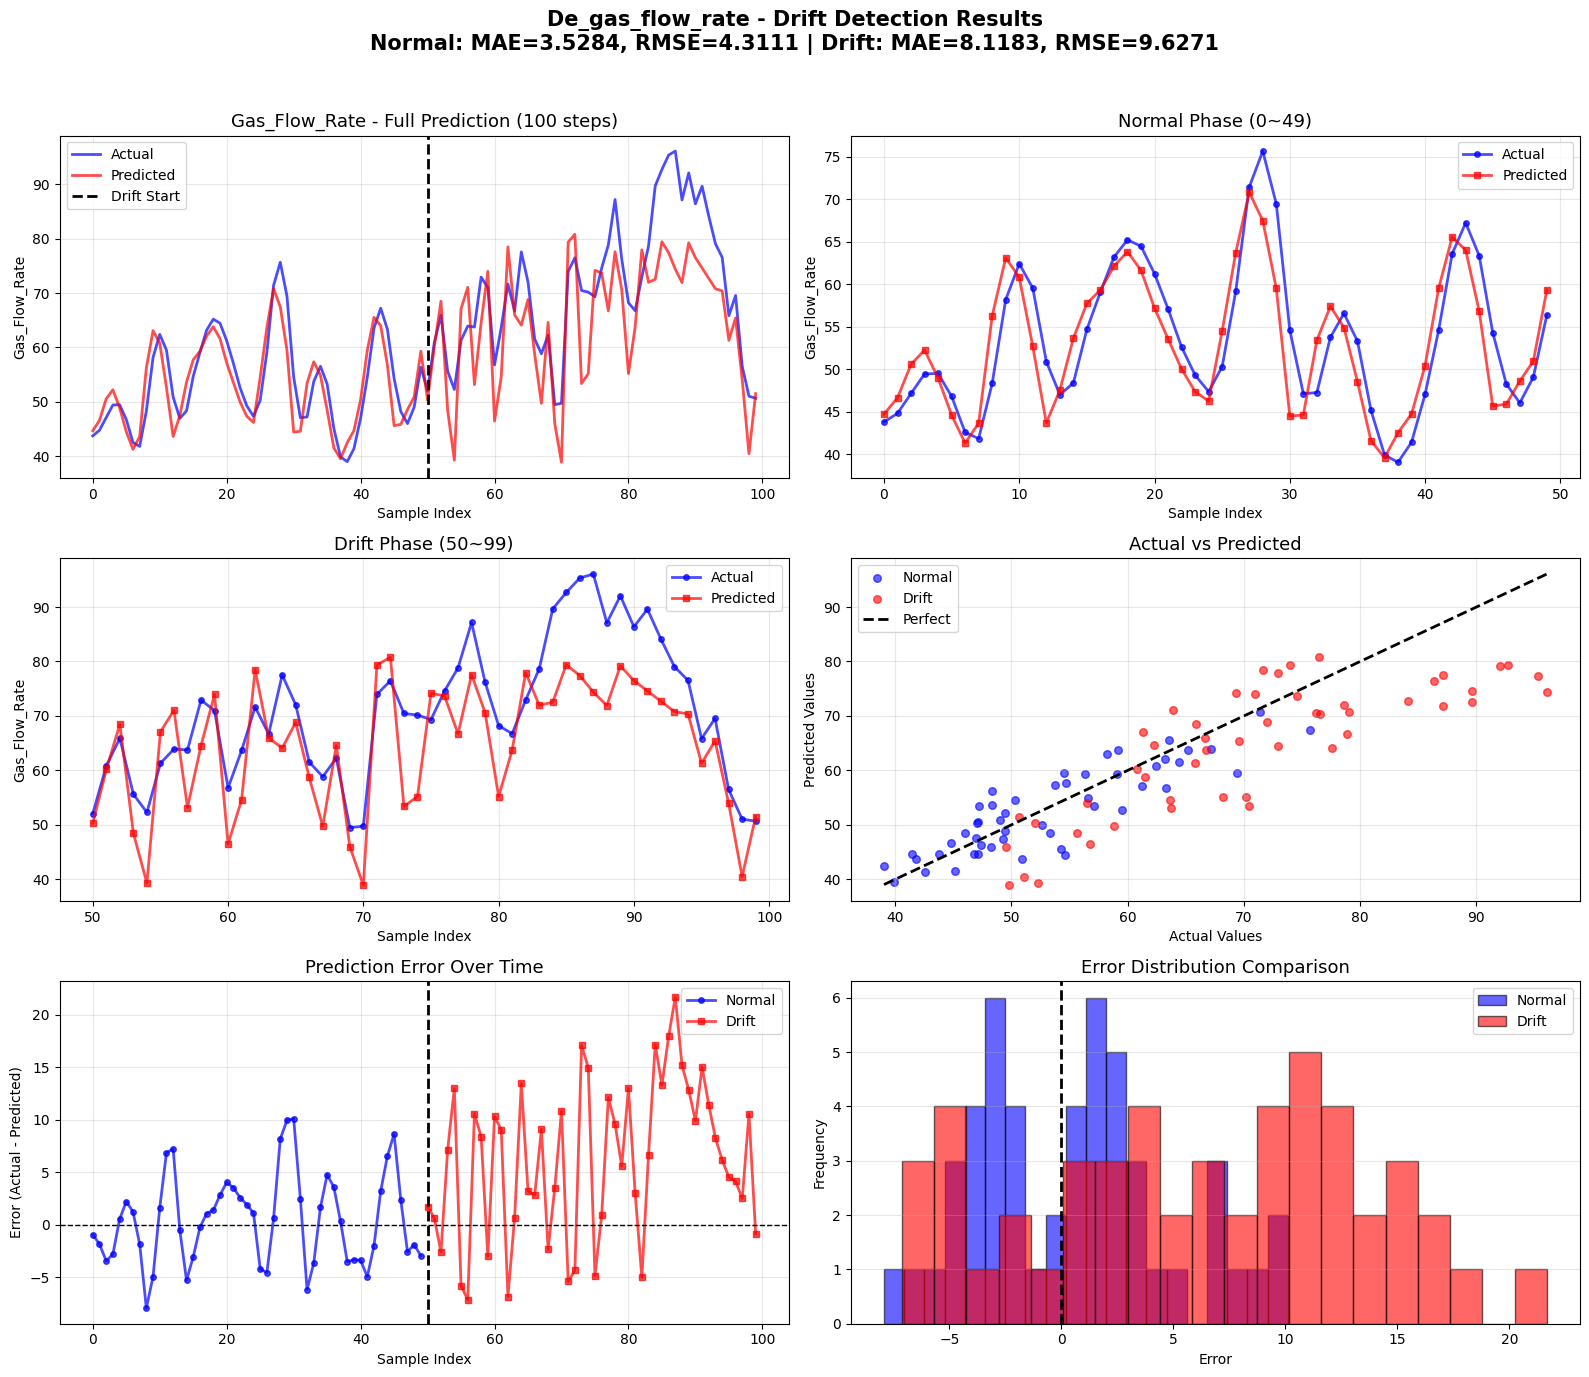

The data file committed next to this chart (first rows):
Timestamp, real, predicted, error, abs_error, phase
2025-07-10 00:00:00, 43.78, 44.71, -0.9299, 0.9299, Normal
2025-07-10 00:00:17, 44.8, 46.63, -1.828, 1.828, Normal
2025-07-10 00:00:36, 47.13, 50.56, -3.427, 3.427, Normal
2025-07-10 00:00:54, 49.43, 52.24, -2.803, 2.803, Normal
2025-07-10 00:01:09, 49.49, 48.96, 0.5331, 0.5331, Normal
2025-07-10 00:01:26, 46.79, 44.58, 2.209, 2.209, Normal
2025-07-10 00:01:42, 42.55, 41.29, 1.258, 1.258, Normal
2025-07-10 00:02:01, 41.83, 43.66, -1.829, 1.829, Normal
2025-07-10 00:02:20, 48.34, 56.27, -7.923, 7.923, Normal
2025-07-10 00:02:37, 58.18, 63.09, -4.915, 4.915, Normal
2025-07-10 00:02:55, 62.4, 60.79, 1.612, 1.612, Normal
2025-07-10 00:03:14, 59.52, 52.67, 6.851, 6.851, Normal
2025-07-10 00:03:31, 50.89, 43.66, 7.231, 7.231, Normal
2025-07-10 00:03:51, 46.99, 47.51, -0.5185, 0.5185, Normal
2025-07-10 00:04:09, 48.37, 53.63, -5.268, 5.268, Normal
2025-07-10 00:04:29, 54.69, 57.74, -3.047, 3.047, Normal
2025-07-10 00:04:46, 59.06, 59.31, -0.243, 0.243, Normal
2025-07-10 00:05:01, 63.18, 62.11, 1.074, 1.074, Normal
2025-07-10 00:05:17, 65.2, 63.81, 1.39, 1.39, Normal
2025-07-10 00:05:35, 64.46, 61.62, 2.836, 2.836, Normal
2025-07-10 00:05:51, 61.22, 57.18, 4.043, 4.043, Normal
2025-07-10 00:06:10, 57.08, 53.56, 3.524, 3.524, Normal
2025-07-10 00:06:25, 52.59, 50, 2.593, 2.593, Normal
2025-07-10 00:06:42, 49.28, 47.36, 1.925, 1.925, Normal
2025-07-10 00:06:58, 47.36, 46.23, 1.125, 1.125, Normal
2025-07-10 00:07:18, 50.29, 54.48, -4.189, 4.189, Normal
2025-07-10 00:07:35, 59.13, 63.67, -4.538, 4.538, Normal
2025-07-10 00:07:51, 71.41, 70.8, 0.6102, 0.6102, Normal
2025-07-10 00:08:09, 75.64, 67.46, 8.179, 8.179, Normal
2025-07-10 00:08:24, 69.43, 59.49, 9.942, 9.942, Normal
2025-07-10 00:08:40, 54.58, 44.47, 10.11, 10.11, Normal
2025-07-10 00:08:56, 47.1, 44.61, 2.495, 2.495, Normal
2025-07-10 00:09:11, 47.24, 53.4, -6.158, 6.158, Normal
2025-07-10 00:09:28, 53.74, 57.38, -3.634, 3.634, Normal
2025-07-10 00:09:43, 56.55, 54.89, 1.658, 1.658, Normal
2025-07-10 00:10:02, 53.29, 48.52, 4.772, 4.772, Normal
2025-07-10 00:10:21, 45.16, 41.56, 3.592, 3.592, Normal
2025-07-10 00:10:36, 39.9, 39.58, 0.3254, 0.3254, Normal
2025-07-10 00:10:52, 39.04, 42.53, -3.488, 3.488, Normal
2025-07-10 00:11:08, 41.41, 44.74, -3.328, 3.328, Normal
2025-07-10 00:11:25, 47.05, 50.42, -3.372, 3.372, Normal
2025-07-10 00:11:42, 54.57, 59.49, -4.93, 4.93, Normal
2025-07-10 00:11:59, 63.56, 65.54, -1.981, 1.981, Normal
2025-07-10 00:12:15, 67.21, 63.99, 3.215, 3.215, Normal
2025-07-10 00:12:33, 63.34, 56.79, 6.546, 6.546, Normal
2025-07-10 00:12:50, 54.3, 45.65, 8.651, 8.651, Normal
2025-07-10 00:13:09, 48.25, 45.88, 2.372, 2.372, Normal
2025-07-10 00:13:28, 46.02, 48.59, -2.562, 2.562, Normal
2025-07-10 00:13:48, 49.05, 50.94, -1.883, 1.883, Normal
2025-07-10 00:14:08, 56.37, 59.32, -2.952, 2.952, Normal
2025-07-10 00:14:28, 52.06, 50.32, 1.742, 1.742, Drift
2025-07-10 00:14:47, 60.84, 60.18, 0.6585, 0.6585, Drift
2025-07-10 00:15:05, 65.9, 68.48, -2.579, 2.579, Drift
2025-07-10 00:15:22, 55.62, 48.46, 7.163, 7.163, Drift
2025-07-10 00:15:42, 52.29, 39.31, 12.98, 12.98, Drift
2025-07-10 00:16:02, 61.31, 67.09, -5.777, 5.777, Drift
2025-07-10 00:16:18, 63.93, 71.05, -7.121, 7.121, Drift
2025-07-10 00:16:38, 63.76, 53.18, 10.58, 10.58, Drift
2025-07-10 00:16:57, 72.92, 64.54, 8.378, 8.378, Drift
2025-07-10 00:17:15, 70.97, 73.98, -3.005, 3.005, Drift
... 40 more rows
